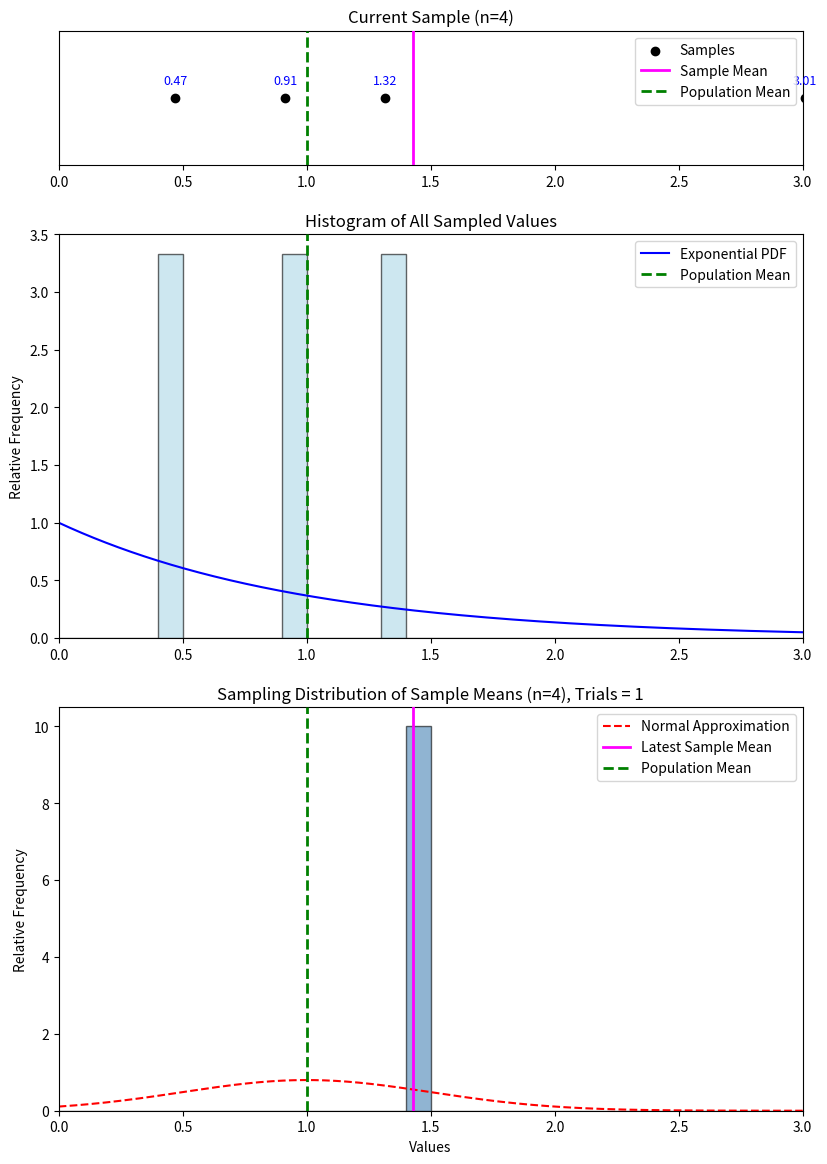

This chart was generated by the following Python code:
import numpy as np
import matplotlib.pyplot as plt
import scipy.stats as stats

def animated_sampling_distribution(n=4, initial_bins=30, max_bins=120, seed=None):
    np.random.seed(seed)
    
    lambda_param = 1  # Exponential distribution parameter (rate = 1/lambda)
    population_mean = 1 / lambda_param  # Theoretical mean of Exp(1)
    
    sample_means = []  # Stores sample means over trials
    all_samples = []   # Stores all individual sample values
    total_trials = 0   # Tracks the number of trials

    x_max = 3 / lambda_param  # ✅ Fixed x-axis range: [0, 3/lambda]

    # Set up interactive mode
    plt.ion()
    fig, axes = plt.subplots(3, 1, figsize=(8, 12), gridspec_kw={'height_ratios': [1, 3, 3]})

    # ✅ Reduce margins and spacing
    plt.subplots_adjust(left=0.05, right=0.98, top=0.96, bottom=0.06, hspace=0.22)


    def on_key(event):
        nonlocal total_trials, n, sample_means, all_samples  # Access state variables

        if event.key == 'a':  # ✅ Skip 500 samples
            num_iterations = 500  
            print(f"Advancing 500 sample means (n={n})...")
            for _ in range(num_iterations):
                total_trials += 1
                sample = np.random.exponential(scale=1/lambda_param, size=n)
                sample_mean = np.mean(sample)
                sample_means.append(sample_mean)
                all_samples.extend(sample)  # Keep accumulating samples

        elif event.key == 'n':  # ✅ Increase n and regenerate from scratch
            n += 1  
            print(f"Increasing sample size to n={n} and regenerating from scratch...")
            recompute_sample_means()

        elif event.key == 'q':  # Quit
            print("Exiting...")
            plt.close()
            return

        else:  # Default: advance by 1 sample mean
            total_trials += 1
            sample = np.random.exponential(scale=1/lambda_param, size=n)
            sample_mean = np.mean(sample)
            sample_means.append(sample_mean)
            all_samples.extend(sample)  # Keep accumulating samples

        update_plot(sample, sample_means, all_samples, total_trials)

    def recompute_sample_means():
        """ Resets and recomputes sample means with the updated `n`. """
        nonlocal total_trials
        total_trials = len(sample_means)  # Maintain number of sample means
        sample_means.clear()  # Reset sample means
        all_samples.clear()  # Reset individual sample values

        for _ in range(total_trials):  # Regenerate the same number of trials
            sample = np.random.exponential(scale=1/lambda_param, size=n)
            sample_means.append(np.mean(sample))
            all_samples.extend(sample)

        update_plot([], sample_means, all_samples, total_trials)

    def update_plot(sample, sample_means, all_samples, total_trials):
        axes[0].clear()
        axes[1].clear()
        axes[2].clear()

        # ✅ Compute Fixed Bin Width with a Cap on Max Bins
        bin_count = min(max_bins, int(30 + np.sqrt(len(sample_means) / 10)))  # ✅ Ensure bins never exceed 120
        bin_width = x_max / bin_count  # ✅ Bin width is fixed based on x-axis
        bins = np.arange(0, x_max + bin_width, bin_width)  # ✅ Ensures bins are evenly spaced

        # --- Top Plot: Current Sample ---
        if len(sample) > 0:
            y_position = 0.5
            axes[0].scatter(sample, [y_position] * len(sample), color='black', zorder=5, label="Samples")
            for x in sample:
                axes[0].text(x, y_position + 0.1, f"{x:.2f}", ha='center', fontsize=9, color='blue')

            sample_mean = np.mean(sample)
            axes[0].axvline(sample_mean, color='magenta', linestyle='-', linewidth=2, zorder=4, label="Sample Mean")

        axes[0].axvline(population_mean, color='green', linestyle='--', linewidth=2, zorder=3, label="Population Mean")
        axes[0].set_xlim(0, x_max)
        axes[0].set_ylim(0, 1)
        axes[0].set_yticks([])
        axes[0].set_title(f"Current Sample (n={n})")
        axes[0].legend(loc="upper right")

        # --- Middle Plot: Histogram of Population Samples ---
        if len(all_samples) > 0:
            axes[1].hist(all_samples, bins=bins, density=True, alpha=0.6, color='lightblue', edgecolor='black')

            x_vals = np.linspace(0, x_max, 1000)
            exp_pdf = lambda_param * np.exp(-lambda_param * x_vals)
            axes[1].plot(x_vals, exp_pdf, color='blue', linestyle='-', label="Exponential PDF")
            axes[1].axvline(population_mean, color='green', linestyle='--', linewidth=2, zorder=3, label="Population Mean")

        axes[1].set_xlim(0, x_max)
        axes[1].set_ylabel("Relative Frequency")
        axes[1].set_title("Histogram of All Sampled Values")
        axes[1].legend(loc="upper right")

        # --- Bottom Plot: Histogram of Sample Means ---
        if len(sample_means) > 0:
            axes[2].hist(sample_means, bins=bins, density=True, alpha=0.6, color='steelblue', edgecolor='black')

            x_vals = np.linspace(0, x_max, 1000)
            normal_approx = stats.norm.pdf(x_vals, loc=population_mean, scale=population_mean / np.sqrt(n))
            axes[2].plot(x_vals, normal_approx, color='red', linestyle='dashed', label="Normal Approximation")

            latest_sample_mean = sample_means[-1]
            axes[2].axvline(latest_sample_mean, color='magenta', linestyle='-', linewidth=2, zorder=4, label="Latest Sample Mean")  # ✅ Restored magenta sample mean line
            axes[2].axvline(population_mean, color='green', linestyle='--', linewidth=2, zorder=3, label="Population Mean")

        axes[2].set_xlim(0, x_max)
        axes[2].set_xlabel("Values")
        axes[2].set_ylabel("Relative Frequency")
        axes[2].set_title(f"Sampling Distribution of Sample Means (n={n}), Trials = {total_trials}")
        axes[2].legend(loc="upper right")

        plt.draw()
        plt.pause(0.01)  
        print(f"Trial {total_trials}: Sample Mean = {sample_means[-1]:.4f}")
        print("Press any key for 1 sample mean, 'a' for 500, 'n' to increase n, or 'q' to quit.")

    # Connect key press events to the function
    fig.canvas.mpl_connect('key_press_event', on_key)

    # ✅ Run the first trial automatically
    first_sample = np.random.exponential(scale=1/lambda_param, size=n)
    first_sample_mean = np.mean(first_sample)
    sample_means.append(first_sample_mean)
    all_samples.extend(first_sample)
    total_trials += 1
    update_plot(first_sample, sample_means, all_samples, total_trials)

    plt.show(block=True)  

# Run the interactive animation
animated_sampling_distribution(n=4, seed=42)
